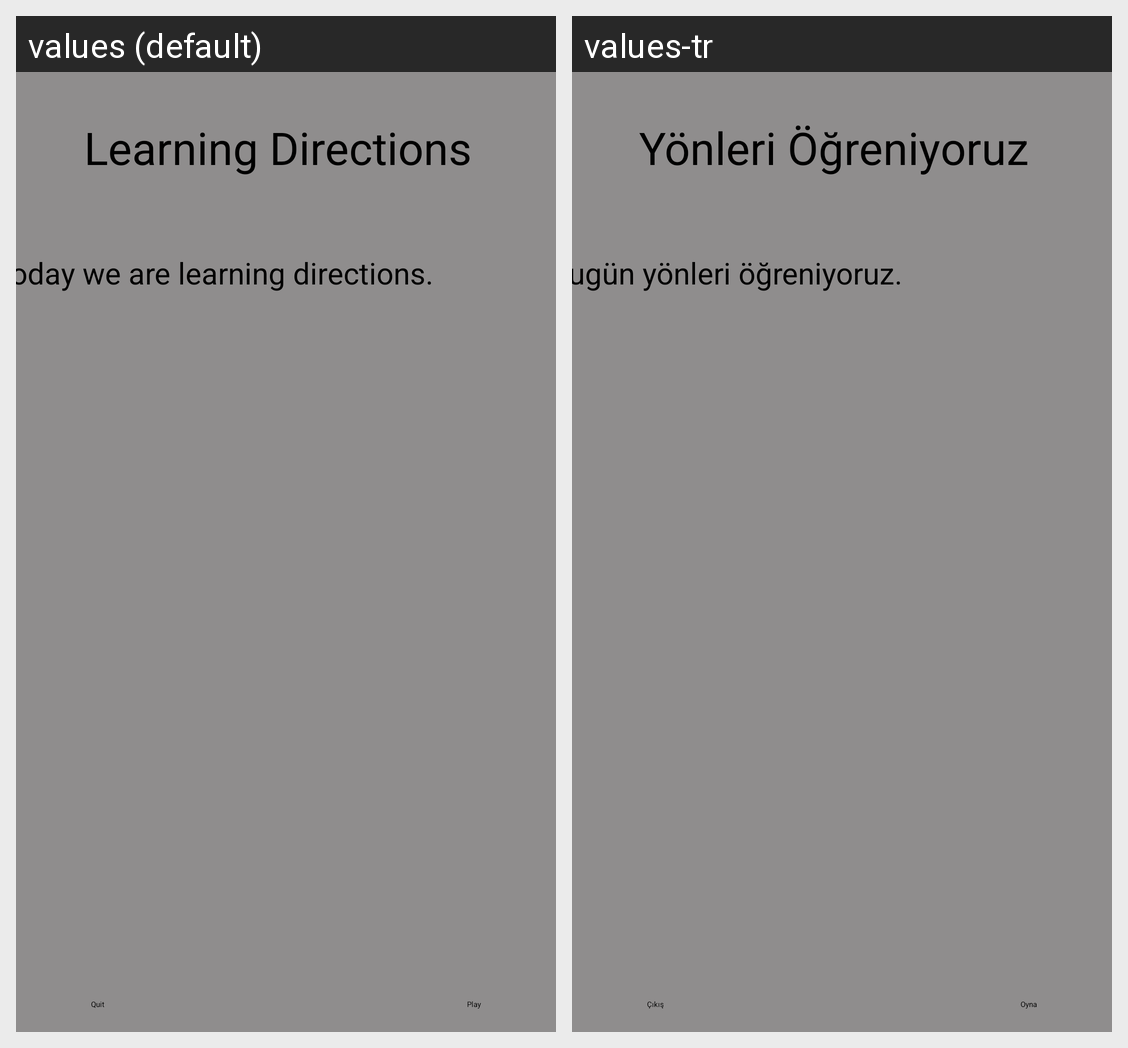

This grid shows one Android layout under two languages. Give, for every string resource on the screen, its name, the default text and each shown locale's text.
Android screen res/layout/activity_directions_learn.xml rendered under 2 locales, left to right: values (default), values-tr. Device: Nexus 5 (rendered at 1080×1920; each locale shown at half size, 540×960, under a caption strip naming it); theme Theme.AdvancedProgrammingProject.
Strings drawn on this screen, with the default value and each locale's value (text and hints the layout hard-codes, and strings that could not be matched under every locale, appear in the picture but are not listed):

direction_name_learn
  values: Learning Directions
  values-tr: Yönleri Öğreniyoruz

direction_exp1
  values: Today we are learning directions.
  values-tr: Bugün yönleri öğreniyoruz.

direction_learn_quit
  values: Quit
  values-tr: Çıkış

direction_play
  values: Play
  values-tr: Oyna
